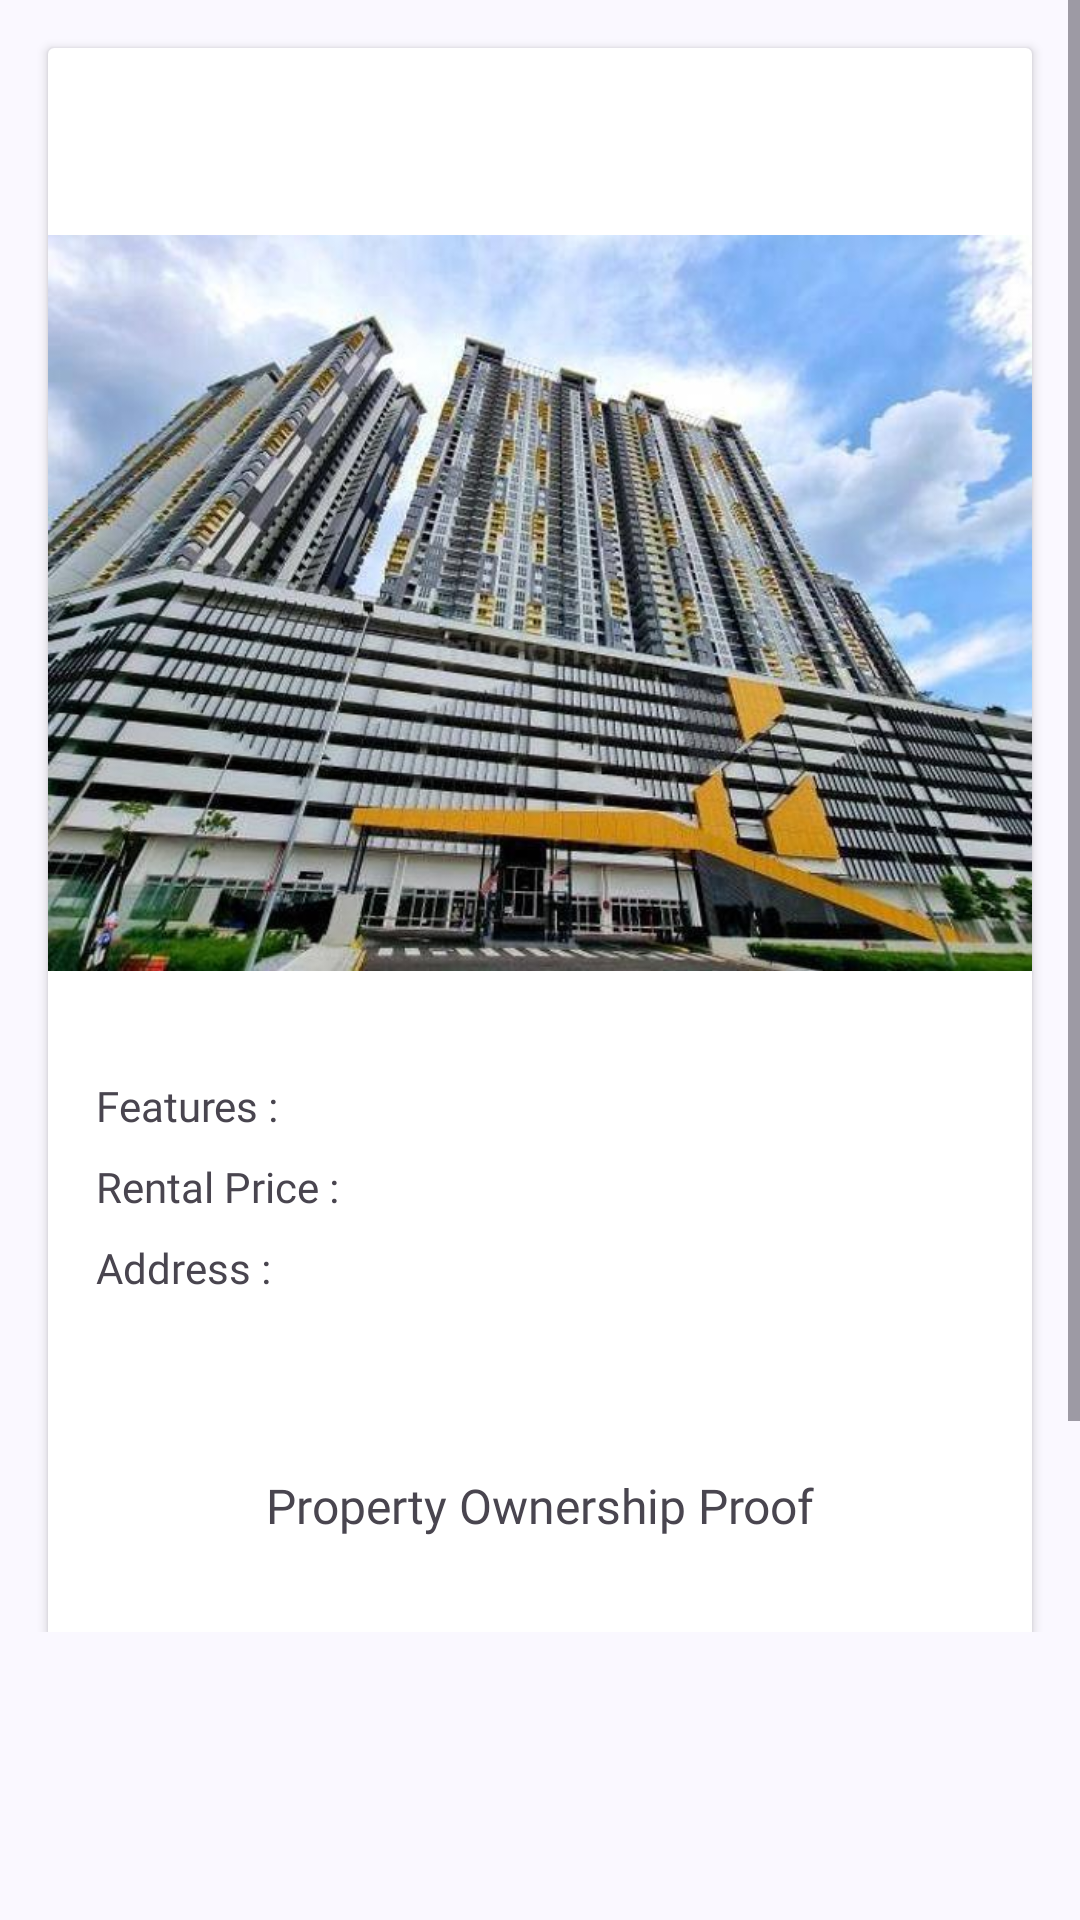

Here is an Android app screen rendered from its layout file. Give the layout XML and the strings, colors and styles it references.
<!-- AndroidManifest.xml: application theme Theme.SiaBilik -->
<!-- res/layout/fragment_admin_listing_approve_details.xml -->
<?xml version="1.0" encoding="utf-8"?>
<androidx.constraintlayout.widget.ConstraintLayout xmlns:android="http://schemas.android.com/apk/res/android"
    xmlns:app="http://schemas.android.com/apk/res-auto"
    xmlns:tools="http://schemas.android.com/tools"
    android:layout_width="match_parent"
    android:layout_height="match_parent"
    tools:context=".adminAcc.ui.AdminListingApproveDetailsFragment">

    <ScrollView
        android:layout_width="match_parent"
        android:layout_height="match_parent"
        android:layout_marginBottom="96dp"
        app:layout_constraintBottom_toBottomOf="parent"
        app:layout_constraintEnd_toEndOf="parent"
        app:layout_constraintStart_toStartOf="parent"
        app:layout_constraintTop_toTopOf="parent">

        <LinearLayout
            android:layout_width="match_parent"
            android:layout_height="wrap_content"
            android:orientation="vertical">

            <androidx.cardview.widget.CardView
                android:layout_width="match_parent"
                android:layout_height="wrap_content"
                android:layout_margin="16dp">

                <androidx.constraintlayout.widget.ConstraintLayout
                    android:layout_width="match_parent"
                    android:layout_height="wrap_content">


                    <ImageView
                        android:id="@+id/imgListing"
                        android:layout_width="0dp"
                        android:layout_height="300dp"
                        android:src="@drawable/defaultlistingimg"
                        app:layout_constraintEnd_toEndOf="parent"
                        app:layout_constraintStart_toStartOf="parent"
                        app:layout_constraintTop_toBottomOf="@+id/txtTitle" />

                    <TextView
                        android:id="@+id/txtTitle"
                        android:layout_width="wrap_content"
                        android:layout_height="wrap_content"
                        android:layout_marginStart="8dp"
                        android:layout_marginTop="8dp"
                        android:fontFamily="@font/roboto_medium"
                        android:textSize="20sp"
                        app:layout_constraintStart_toStartOf="parent"
                        app:layout_constraintTop_toTopOf="parent"
                        tools:text="Title" />

                    <TextView
                        android:id="@+id/lblFeatures"
                        android:layout_width="wrap_content"
                        android:layout_height="wrap_content"
                        android:layout_marginStart="16dp"
                        android:layout_marginTop="8dp"
                        android:fontFamily="@font/roboto_medium"
                        android:text="Features :"
                        app:layout_constraintStart_toStartOf="parent"
                        app:layout_constraintTop_toBottomOf="@+id/imgListing" />

                    <TextView
                        android:id="@+id/txtFeatures"
                        android:layout_width="wrap_content"
                        android:layout_height="wrap_content"
                        android:layout_marginStart="8dp"
                        android:fontFamily="@font/roboto"
                        android:textSize="14sp"
                        app:layout_constraintStart_toEndOf="@+id/lblFeatures"
                        app:layout_constraintTop_toTopOf="@+id/lblFeatures"
                        tools:text="Features" />

                    <TextView
                        android:id="@+id/txtDescription"
                        android:layout_width="0dp"
                        android:layout_height="wrap_content"
                        android:layout_marginStart="16dp"
                        android:layout_marginTop="8dp"
                        android:layout_marginEnd="16dp"
                        android:fontFamily="@font/roboto"
                        android:textSize="14sp"
                        app:layout_constraintEnd_toEndOf="parent"
                        app:layout_constraintStart_toStartOf="parent"
                        app:layout_constraintTop_toBottomOf="@+id/txtAddress"
                        tools:text="Lorem ipsum dolor sit amet, consectetur adipiscing elit. Etiam auctor sit amet dolor mollis efficitur. Nullam bibendum nisl neque, eget pulvinar mi dapibus ac. Vivamus consectetur tortor a tellus porta lobortis. Morbi volutpat volutpat lobortis. Mauris semper diam ipsum, vel ullamcorper sem bibendum eu. Nulla tempus id sapien ac luctus. Quisque lorem leo, tempus id nulla a, hendrerit aliquam enim. Nulla ac magna eget sem feugiat tincidunt nec vel felis. Fusce rutrum vestibulum faucibus. Nam sodales nibh a nisl finibus, vel porta metus convallis. Quisque fringilla interdum tortor quis vehicula.  Nam vehicula, sapien eget tempor faucibus, tortor metus finibus massa, in molestie nulla metus in risus. Donec nec dui sed ipsum tincidunt vehicula. Nulla dignissim tellus eu facilisis aliquet. Sed convallis sed est fringilla efficitur. Donec turpis nisl, maximus sit amet egestas non, rutrum eget nibh. Pellentesque in consequat lorem, a blandit ipsum. Duis ac erat odio. Interdum et malesuada fames ac ante ipsum primis in faucibus. Mauris euismod augue sed turpis feugiat, ut euismod nulla euismod. Donec ornare urna ante, eu iaculis nisi ornare quis. Pellentesque nec sagittis leo. Aenean porta ullamcorper arcu in euismod. Interdum et malesuada fames ac ante ipsum primis in faucibus. Cras euismod nunc orci, non rhoncus dolor viverra ut.  Morbi et ante sed sapien imperdiet faucibus vitae non eros. Aliquam vitae felis ut tellus bibendum ultricies sit amet nec lectus. Nullam nec aliquet tortor. Nullam egestas ac nisi nec gravida. Quisque ultrices, ante et molestie tristique, erat augue lacinia nulla, ut rhoncus turpis justo sed metus. Morbi quis pretium odio. Pellentesque enim velit, pretium a sagittis vel, dictum non eros. Vestibulum non suscipit libero, vitae finibus ipsum. Vivamus pellentesque, libero vel placerat sagittis, est tellus ullamcorper nulla, vitae luctus felis sapien nec ligula. Duis scelerisque elit nisi, vitae congue odio suscipit id. Quisque felis odio, tristique a lacinia at, elementum a risus. Quisque volutpat nunc sed imperdiet varius. Nulla aliquam dolor at facilisis venenatis.  Curabitur feugiat pretium massa, eu feugiat est. Quisque euismod, velit ut suscipit fringilla, ipsum orci iaculis tortor, sit amet efficitur ante mi quis libero. Fusce tempus consequat leo, quis congue libero consectetur in. Vivamus tincidunt erat in arcu posuere, ac tristique urna semper. Praesent consectetur ante dui, imperdiet dignissim libero elementum nec. Mauris quis ullamcorper nisi. Vivamus ac eros quis neque fringilla condimentum. Sed sit amet sem in lacus consequat tempus vel a lectus. Ut aliquet sem sed turpis ornare mollis. Praesent sapien urna, porta eget turpis id, gravida sagittis justo. Integer enim odio, commodo quis ipsum et, bibendum maximus ipsum." />

                    <ImageView
                        android:id="@+id/proofImage"
                        android:layout_width="0dp"
                        android:layout_height="wrap_content"
                        android:layout_marginTop="32dp"
                        app:layout_constraintEnd_toEndOf="parent"
                        app:layout_constraintStart_toStartOf="parent"
                        app:layout_constraintTop_toBottomOf="@+id/txtDescription"
                        tools:src="@tools:sample/avatars" />

                    <TextView
                        android:id="@+id/lblProof"
                        android:layout_width="wrap_content"
                        android:layout_height="wrap_content"
                        android:fontFamily="@font/roboto_medium"
                        android:text="Property Ownership Proof"
                        android:textSize="16sp"
                        app:layout_constraintEnd_toEndOf="parent"
                        app:layout_constraintStart_toStartOf="parent"
                        app:layout_constraintTop_toBottomOf="@+id/proofImage" />

                    <TextView
                        android:id="@+id/txtRentalPrice"
                        android:layout_width="wrap_content"
                        android:layout_height="wrap_content"
                        android:layout_marginStart="8dp"
                        app:layout_constraintStart_toEndOf="@+id/lblPrice"
                        app:layout_constraintTop_toTopOf="@+id/lblPrice"
                        tools:text="RentalPrice" />

                    <TextView
                        android:id="@+id/txtAddress"
                        android:layout_width="0dp"
                        android:layout_height="wrap_content"
                        android:layout_marginStart="8dp"
                        android:layout_marginEnd="16dp"
                        app:layout_constraintEnd_toEndOf="parent"
                        app:layout_constraintStart_toEndOf="@+id/lblAddress"
                        app:layout_constraintTop_toTopOf="@+id/lblAddress"
                        tools:text="jalan pukimak" />

                    <Button
                        android:id="@+id/btnApprove"
                        android:layout_width="wrap_content"
                        android:layout_height="wrap_content"
                        android:layout_marginTop="32dp"
                        android:layout_marginEnd="16dp"
                        android:layout_marginBottom="16dp"
                        android:text="Approve"
                        app:layout_constraintBottom_toBottomOf="parent"
                        app:layout_constraintEnd_toEndOf="parent"
                        app:layout_constraintTop_toBottomOf="@+id/lblProof" />

                    <Button
                        android:id="@+id/btnReject"
                        android:layout_width="wrap_content"
                        android:layout_height="wrap_content"
                        android:layout_marginEnd="8dp"
                        android:text="Reject"
                        app:layout_constraintBottom_toBottomOf="@id/btnApprove"
                        app:layout_constraintEnd_toStartOf="@id/btnApprove"
                        app:layout_constraintTop_toTopOf="@id/btnApprove" />

                    <TextView
                        android:id="@+id/lblPrice"
                        android:layout_width="wrap_content"
                        android:layout_height="wrap_content"
                        android:layout_marginTop="8dp"
                        android:fontFamily="@font/roboto_medium"
                        android:text="Rental Price :"
                        app:layout_constraintStart_toStartOf="@+id/lblFeatures"
                        app:layout_constraintTop_toBottomOf="@+id/txtFeatures" />

                    <TextView
                        android:id="@+id/lblAddress"
                        android:layout_width="wrap_content"
                        android:layout_height="wrap_content"
                        android:layout_marginTop="8dp"
                        android:fontFamily="@font/roboto_medium"
                        android:text="Address :"
                        app:layout_constraintStart_toStartOf="@+id/lblPrice"
                        app:layout_constraintTop_toBottomOf="@+id/txtRentalPrice" />


                </androidx.constraintlayout.widget.ConstraintLayout>
            </androidx.cardview.widget.CardView>
        </LinearLayout>
    </ScrollView>

</androidx.constraintlayout.widget.ConstraintLayout>
<!-- resources referenced by this layout -->
<resources>
  <style name="Theme.SiaBilik" parent="Base.Theme.SiaBilik" />
  <color name="md_theme_primary">#495D92</color>
  <color name="md_theme_onPrimary">#FFFFFF</color>
  <color name="md_theme_primaryContainer">#DAE2FF</color>
  <color name="md_theme_onPrimaryContainer">#001848</color>
  <color name="md_theme_secondary">#36618E</color>
  <color name="md_theme_onSecondary">#FFFFFF</color>
  <color name="md_theme_secondaryContainer">#D1E4FF</color>
  <color name="md_theme_onSecondaryContainer">#001D36</color>
  <color name="md_theme_tertiary">#435E91</color>
  <color name="md_theme_onTertiary">#FFFFFF</color>
  <color name="md_theme_tertiaryContainer">#D7E2FF</color>
  <color name="md_theme_onTertiaryContainer">#001A40</color>
  <color name="md_theme_error">#BA1A1A</color>
  <color name="md_theme_onError">#FFFFFF</color>
  <color name="md_theme_errorContainer">#FFDAD6</color>
  <color name="md_theme_onErrorContainer">#410002</color>
  <color name="md_theme_background">#FAF8FF</color>
  <color name="md_theme_onBackground">#1A1B21</color>
  <color name="md_theme_surface">#FAF8FF</color>
  <color name="md_theme_onSurface">#1A1B21</color>
  <color name="md_theme_surfaceVariant">#E1E2EC</color>
  <color name="md_theme_onSurfaceVariant">#45464F</color>
  <color name="md_theme_outline">#757780</color>
  <color name="md_theme_outlineVariant">#C5C6D0</color>
  <color name="md_theme_inverseSurface">#2F3036</color>
  <color name="md_theme_inverseOnSurface">#F1F0F7</color>
  <color name="md_theme_inversePrimary">#B2C5FF</color>
  <color name="md_theme_primaryFixed">#DAE2FF</color>
  <color name="md_theme_onPrimaryFixed">#001848</color>
  <color name="md_theme_primaryFixedDim">#B2C5FF</color>
  <color name="md_theme_onPrimaryFixedVariant">#314578</color>
  <color name="md_theme_secondaryFixed">#D1E4FF</color>
  <color name="md_theme_onSecondaryFixed">#001D36</color>
  <color name="md_theme_secondaryFixedDim">#A0CAFD</color>
  <color name="md_theme_onSecondaryFixedVariant">#1A4975</color>
  <color name="md_theme_tertiaryFixed">#D7E2FF</color>
  <color name="md_theme_onTertiaryFixed">#001A40</color>
  <color name="md_theme_tertiaryFixedDim">#ACC7FF</color>
  <color name="md_theme_onTertiaryFixedVariant">#2A4678</color>
  <color name="md_theme_surfaceDim">#DAD9E0</color>
  <color name="md_theme_surfaceBright">#FAF8FF</color>
  <color name="md_theme_surfaceContainerLowest">#FFFFFF</color>
  <color name="md_theme_surfaceContainerLow">#F4F3FA</color>
  <color name="md_theme_surfaceContainer">#EEEDF4</color>
  <color name="md_theme_surfaceContainerHigh">#E8E7EF</color>
  <color name="md_theme_surfaceContainerHighest">#E3E2E9</color>
</resources>
